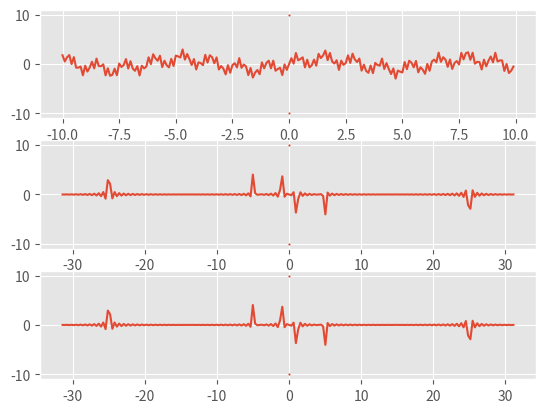

Write the Python code that produced this figure.
import numpy as np
import matplotlib.pyplot as plt
import math

import matplotlib.animation as animation
from matplotlib import style
style.use('ggplot')

e = math.e
PI = math.pi

def exp(x):
    return e**x

dx = 0.1
x = np.arange(-10, 10, dx).astype(complex)
y = np.sin(x).astype(complex)+np.sin(5*x).astype(complex)+np.sin(25*x).astype(complex)

dk = 2 * np.pi / (len(x) * dx)
k0 = -0.5 * len(x) * dk
k = k0 + dk * np.arange(len(x)).astype(complex)


def FT(k, x, y):
    F = np.array(x).astype(complex)
    for kk in range(len(k)):
        s = 0
        for xx in range(len(x)):
            s += y[xx]*exp(-1j*k[kk]*x[xx])*dx
        s /= (2*PI)**0.5
        F[kk] = s
    return F

def fft(k, x, y):
    F = np.array(y).astype(complex)
    F *= dx/(2*PI)**0.5
    phase = np.exp(-1j*x*k[0])
    F = F*phase
    F = np.fft.fft(F)
    F = F*np.exp(1j*x[0]*dk*np.array(range(len(k))))
    return F

def ifft(k, x, F):
    y = np.array(F)
    y = y*np.exp(-1j*x[0]*dk*np.array(range(len(k))))
    y = np.fft.ifft(y)
    phase = np.exp(1j*x*k[0])
    y = y*phase
    y *= (2*PI)**0.5/dx
    return y

        
F = FT(k, x, y)
F2 = fft(k, x, y)

z = ifft(k, x, F2)

fig = plt.figure()
ax1 = fig.add_subplot(3, 1, 1)
ax2 = fig.add_subplot(3, 1, 2)
ax3 = fig.add_subplot(3, 1, 3)

ax1.scatter([0, 0], [-10, 10], s = 1)
ax1.plot(x.real, y.real)
ax2.plot(k.real, F2.imag)
ax2.scatter([0, 0], [-10, 10], s = 1)

ax3.plot(k.real, F.imag)
ax3.scatter([0, 0], [-10, 10], s = 1)

fig.show()














